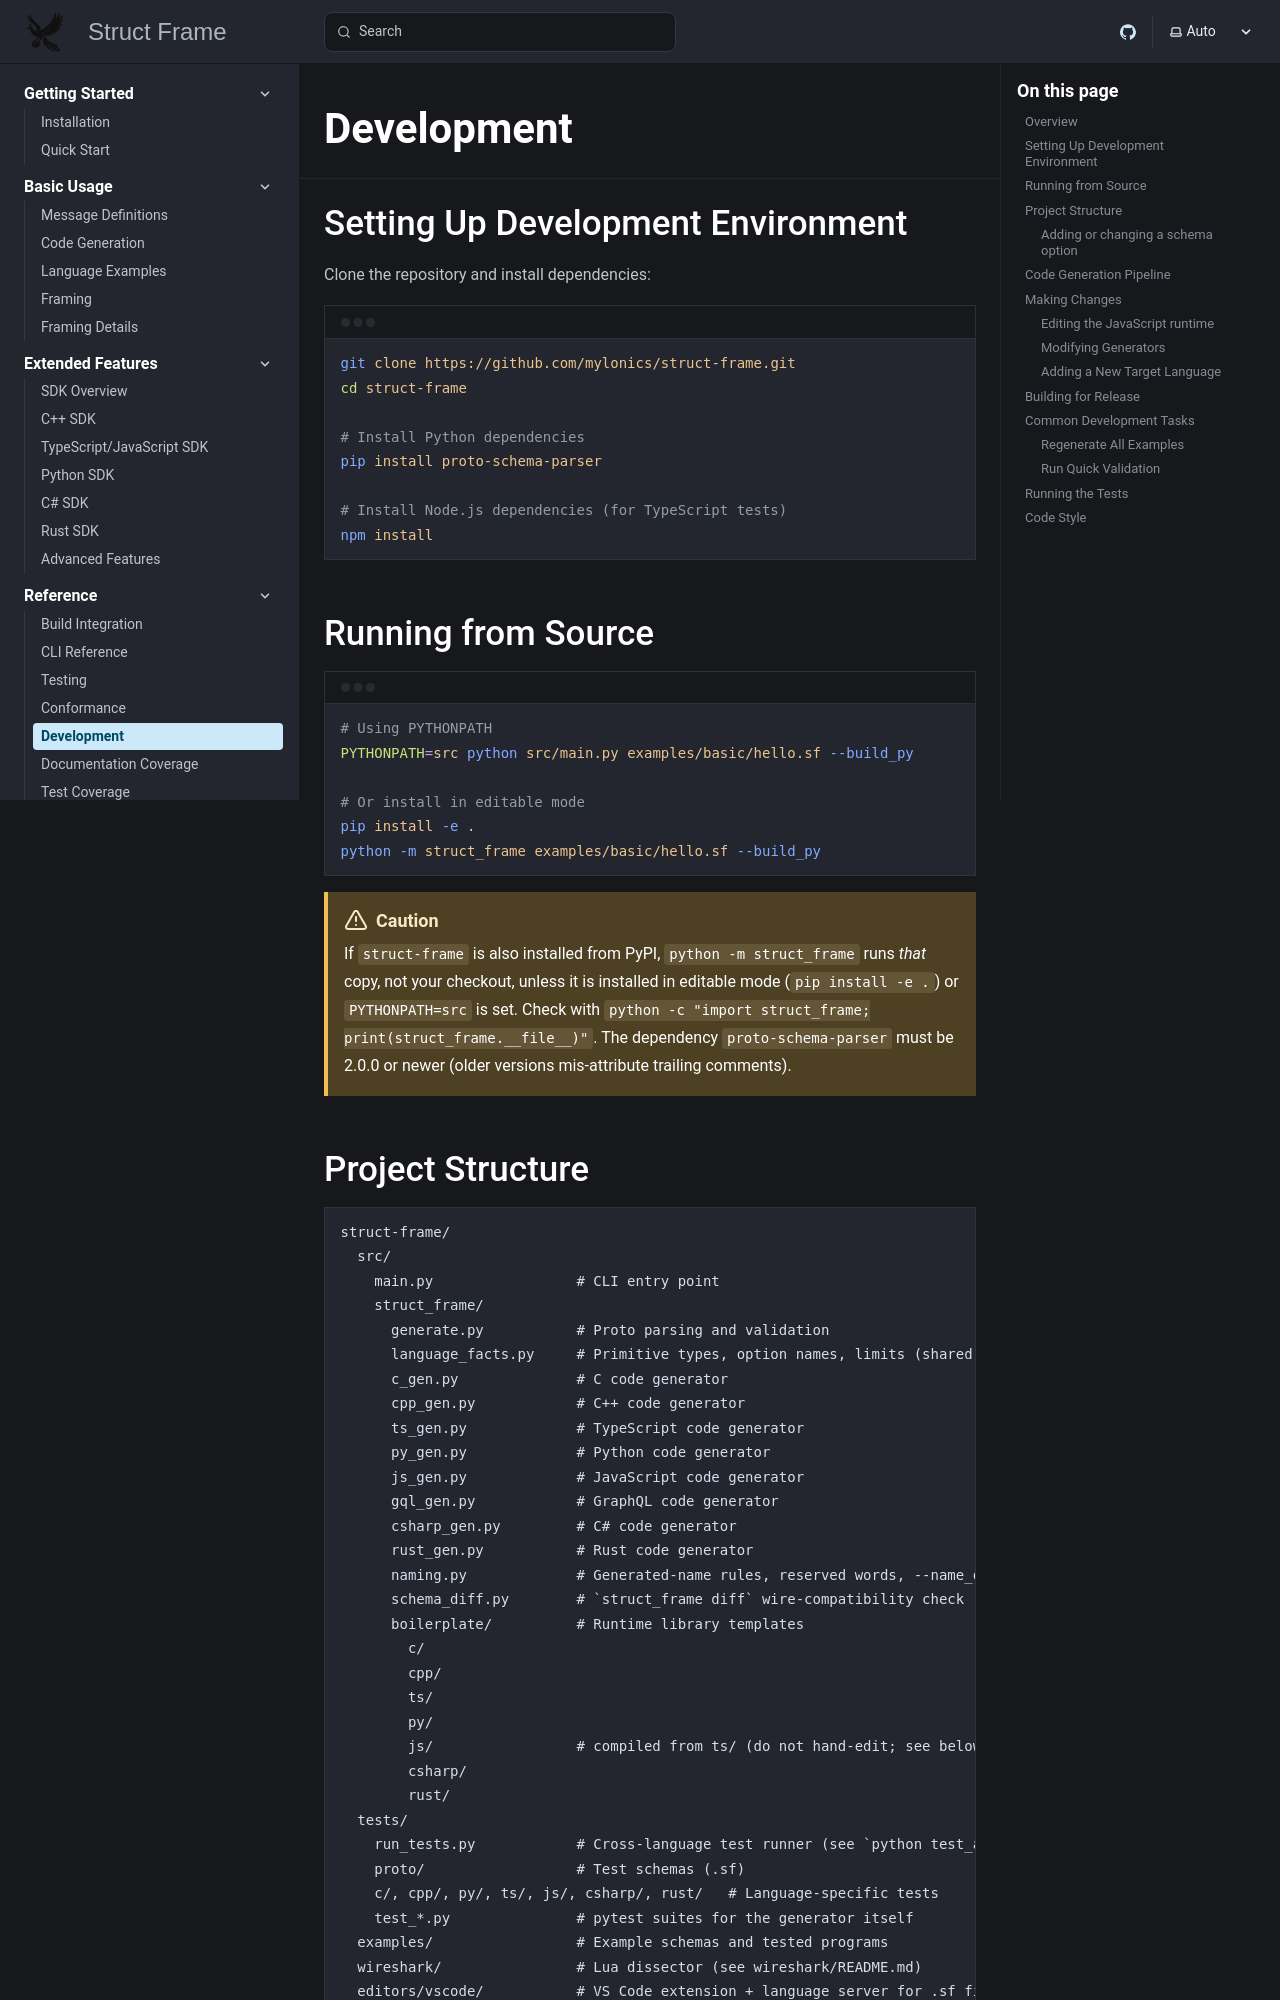

repository: mylonics/struct-frame · page: reference/development/index.html · generator: mkdocs

# Development

## Setting Up Development Environment

Clone the repository and install dependencies:

```bash
git clone https://github.com/mylonics/struct-frame.git
cd struct-frame

# Install Python dependencies
pip install proto-schema-parser

# Install Node.js dependencies (for TypeScript tests)
npm install
```

## Running from Source

```bash
# Using PYTHONPATH
PYTHONPATH=src python src/main.py examples/test.proto --build_py

# Or install in editable mode
pip install -e .
python -m struct_frame examples/test.proto --build_py
```
